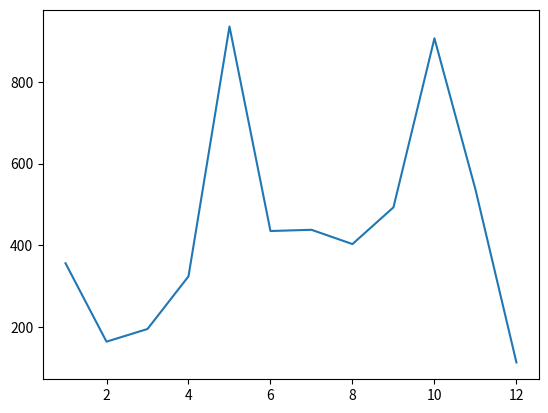

The matplotlib source for this figure:
import random # usa generadores de numeros aleatorios 
from matplotlib import pyplot as plt # es un grupo de funciones la cual hacen un funcionamiento parecido a Matlab

#se genera un numero random
# Add your code below:
numbers_a = range(1, 13)
numbers_b = [random.randint(1, 1000) for i in range(12)]
plt.plot(numbers_a, numbers_b)
plt.show()
